The GitHub repository ammarcho/PANTAS contains a labelled image folder "tomato" with 2 categories: busuk, sehat. Examples follow, each with its label.

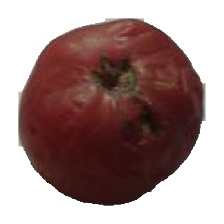
Label: busuk

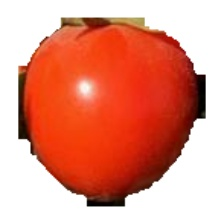
Label: sehat

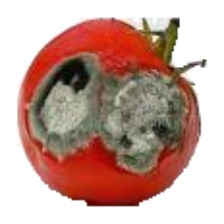
Label: busuk

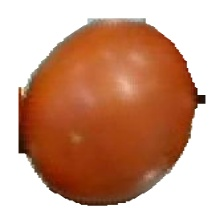
Label: sehat

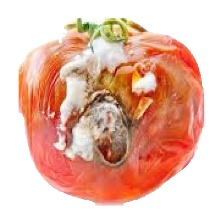
Label: busuk

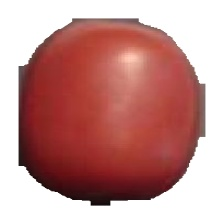
Label: sehat
